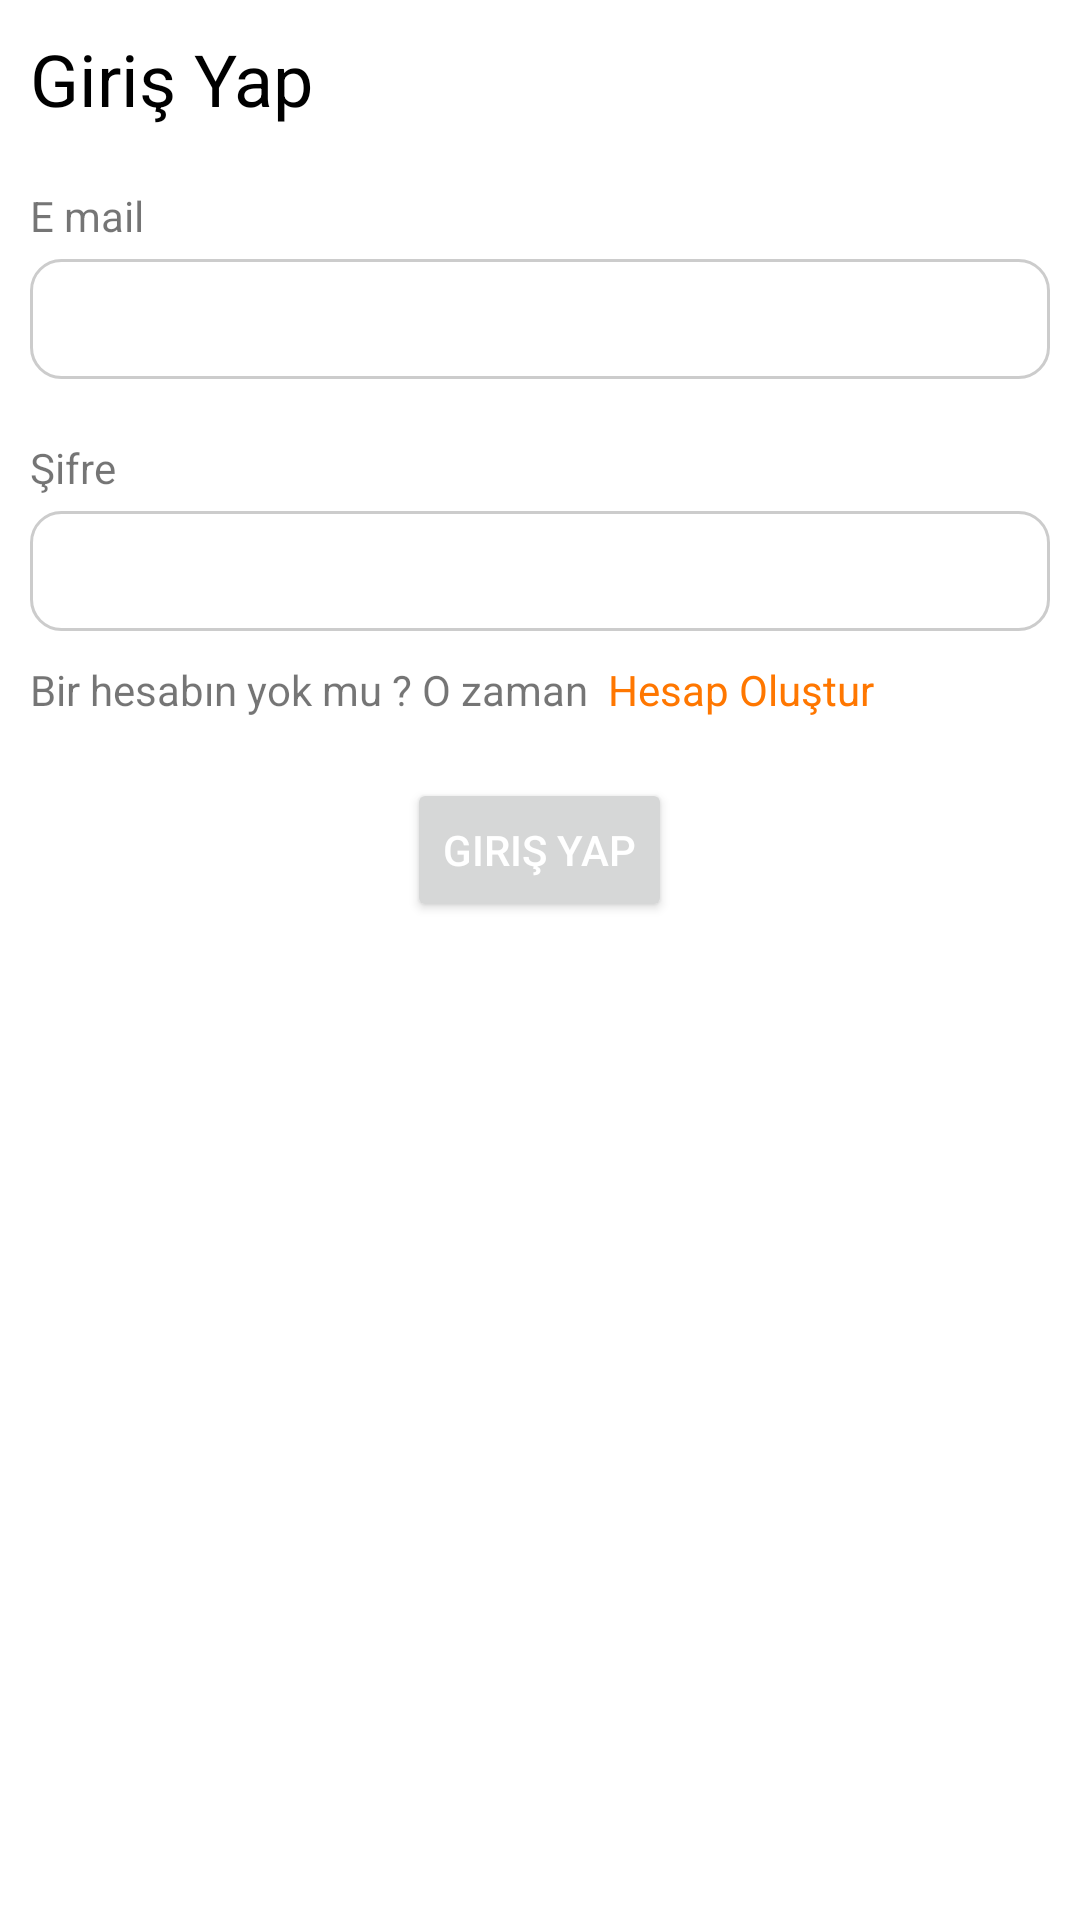

Write the Android layout XML for this screen, with the resource values it uses.
<!-- AndroidManifest.xml: application theme Theme.Shopp -->
<!-- res/layout/fragment_login.xml -->
<?xml version="1.0" encoding="utf-8"?>
<FrameLayout xmlns:android="http://schemas.android.com/apk/res/android"
    xmlns:tools="http://schemas.android.com/tools"
    android:layout_width="match_parent"
    android:layout_height="match_parent"
    tools:context=".LoginFragment">

    <LinearLayout
        android:layout_width="match_parent"
        android:layout_height="match_parent"
        android:gravity="center_horizontal"
        android:orientation="vertical"
        android:padding="10dp">

        <TextView
            android:id="@+id/textView"
            android:layout_width="match_parent"
            android:layout_height="wrap_content"
            android:text="Giriş Yap"
            android:textColor="#000000"
            android:textSize="24sp" />

        <LinearLayout
            android:layout_width="match_parent"
            android:layout_height="wrap_content"
            android:layout_marginTop="20dp"
            android:orientation="vertical">

            <TextView
                android:layout_width="match_parent"
                android:layout_height="wrap_content"
                android:layout_marginBottom="5dp"
                android:text="E mail" />

            <EditText
                android:id="@+id/edloginemail"
                android:layout_width="match_parent"
                android:layout_height="40dp"
                android:background="@drawable/borderinput"
                android:ems="10"
                android:inputType="textPersonName"
                android:paddingLeft="10dp"
                tools:ignore="TouchTargetSizeCheck,SpeakableTextPresentCheck" />
        </LinearLayout>

        <LinearLayout
            android:layout_width="match_parent"
            android:layout_height="wrap_content"
            android:layout_marginTop="20dp"
            android:orientation="vertical">

            <TextView
                android:layout_width="match_parent"
                android:layout_height="wrap_content"
                android:layout_marginBottom="5dp"
                android:text="Şifre" />

            <EditText
                android:id="@+id/edloginpassword"
                android:layout_width="match_parent"
                android:layout_height="40dp"
                android:background="@drawable/borderinput"
                android:ems="10"
                android:inputType="textPassword"
                android:paddingLeft="10dp"
                tools:ignore="TouchTargetSizeCheck,SpeakableTextPresentCheck" />
        </LinearLayout>

        <LinearLayout
            android:layout_width="match_parent"
            android:layout_height="wrap_content"
            android:layout_marginTop="10dp"
            android:orientation="horizontal">

            <TextView
                android:id="@+id/textView2"
                android:layout_width="wrap_content"
                android:layout_height="wrap_content"
                android:layout_weight="0"
                android:text="Bir hesabın yok mu ? O zaman " />

            <TextView
                android:id="@+id/tvhesap"
                android:layout_width="wrap_content"
                android:layout_height="wrap_content"
                android:layout_weight="0"
                android:text=" Hesap Oluştur"
                android:textColor="#FF7700" />

        </LinearLayout>

        <Button
            android:id="@+id/btngiris"
            android:layout_width="wrap_content"
            android:layout_height="wrap_content"
            android:layout_marginTop="20dp"
            android:layout_weight="0"
            android:gravity="center"
            android:text="Giriş Yap"
            android:textColor="#FFFFFF" />

    </LinearLayout>
</FrameLayout>
<!-- resources referenced by this layout -->
<resources>
  <!-- drawable borderinput (drawable) -->
  <?xml version="1.0" encoding="utf-8"?>
  <shape xmlns:android="http://schemas.android.com/apk/res/android">
      <stroke android:color="#ccc" android:width="1dp"></stroke>
      <corners android:radius="10dp"></corners>
  </shape>
  <style name="Theme.Shopp" parent="Theme.MaterialComponents.DayNight.NoActionBar">
          
          <item name="colorPrimary">@color/black</item>
          <item name="colorPrimaryVariant">@color/black</item>
          <item name="colorOnPrimary">@color/black</item>
          
          <item name="colorSecondary">@color/black</item>
          <item name="colorSecondaryVariant">@color/black</item>
          <item name="colorOnSecondary">@color/black</item>
          
          <item name="android:statusBarColor" tools:targetApi="l">?attr/colorPrimaryVariant</item>
          
      </style>
  <!-- not gathered from this repository: default colours our renderer supplied (Android Studio template values) -->
  <color name="black">#FF000000</color>
</resources>
